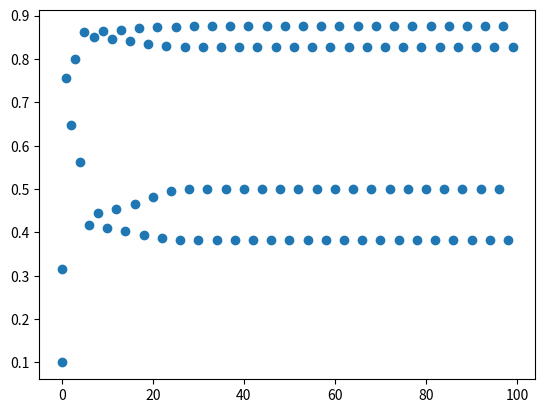

Here is the Python script that generated this plot:
import matplotlib
import matplotlib.pyplot as plt
import numpy as np


def funM(x):
    return 3.5*x*(1-x)

X=[0]
Y=[0.1]
for i in range(100):
    Y.append(funM(Y[i]))
    X.append(i)
#plt.axis("equal")
print(len(X))
print(len(Y))
plt.scatter(X, Y)
plt.show()